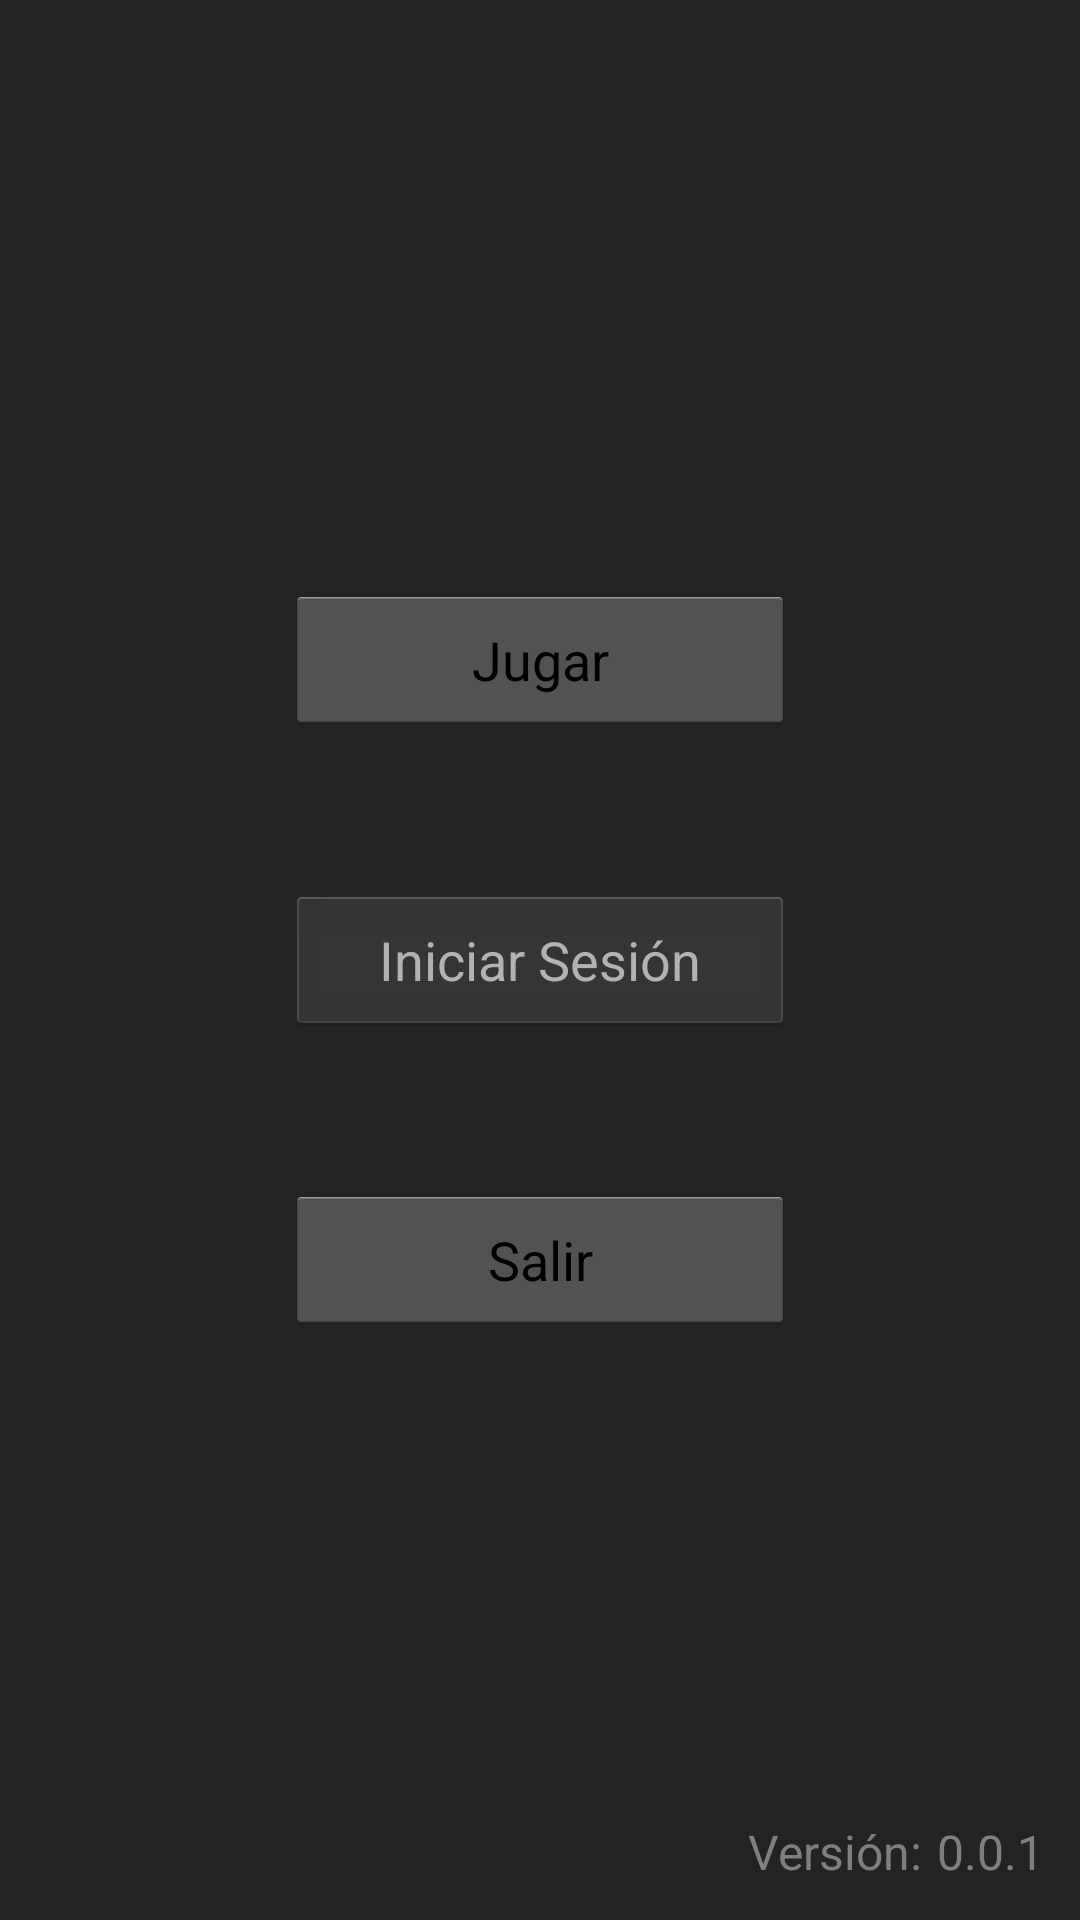

Write the Android layout XML for this screen, with the resource values it uses.
<!-- AndroidManifest.xml: application theme AppTheme -->
<!-- res/layout/activity_main.xml -->
<RelativeLayout xmlns:android="http://schemas.android.com/apk/res/android"
    xmlns:tools="http://schemas.android.com/tools"
    android:layout_width="match_parent"
    android:layout_height="match_parent"
    android:background="@color/fondo_aplicacion"
    android:padding="12sp"
    tools:context="com.vampirex.proyecto.MainActivity">

    <Button
        android:id="@+id/btLogin"
        android:layout_width="@dimen/boton_ancho"
        android:layout_height="@dimen/boton_altura"
        android:layout_centerHorizontal="true"
        android:layout_centerVertical="true"
        android:enabled="false"
        android:onClick="ClickbtLogin"
        android:text="@string/btLogin" />

    <Button
        android:id="@+id/btJugar"
        android:layout_width="@dimen/boton_ancho"
        android:layout_height="@dimen/boton_altura"
        android:layout_above="@+id/btLogin"
        android:layout_alignLeft="@+id/btLogin"
        android:layout_alignStart="@+id/btLogin"
        android:layout_marginBottom="50dp"
        android:onClick="ClickbtJugar"
        android:text="@string/btJugar" />

    <Button
        android:id="@+id/btSalir"
        android:layout_width="@dimen/boton_ancho"
        android:layout_height="@dimen/boton_altura"
        android:layout_alignLeft="@+id/btLogin"
        android:layout_alignStart="@+id/btLogin"
        android:layout_below="@+id/btLogin"
        android:layout_marginTop="@dimen/separación_botones"
        android:onClick="ClickbtSalir"
        android:text="@string/btSalir" />

    <TextView
        android:id="@+id/textView"
        android:layout_width="wrap_content"
        android:layout_height="wrap_content"
        android:layout_alignParentBottom="true"
        android:layout_alignParentEnd="true"
        android:layout_alignParentRight="true"
        android:text="@string/tvVersionNumero"
        android:textColor="@color/color_texto_aplicacion"
        android:textSize="@dimen/tamaño_texto_dias" />

    <TextView
        android:id="@+id/textView2"
        android:layout_width="wrap_content"
        android:layout_height="wrap_content"
        android:layout_alignParentBottom="true"
        android:layout_marginRight="@dimen/separaciónVersion"
        android:layout_toLeftOf="@+id/textView"
        android:layout_toStartOf="@+id/textView"
        android:text="@string/tvVersionAplicación"
        android:textColor="@color/color_texto_aplicacion"
        android:textSize="@dimen/tamaño_texto_dias" />
</RelativeLayout>
<!-- resources referenced by this layout -->
<resources>
  <color name="color_texto_aplicacion">#7f7f7f</color>
  <color name="fondo_aplicacion">#222325</color>
  <dimen name="boton_altura">50dp</dimen>
  <dimen name="boton_ancho">170dp</dimen>
  <string name="btJugar">Jugar</string>
  <string name="btLogin">Iniciar Sesión</string>
  <string name="btSalir">Salir</string>
  <string name="tvVersionNumero">0.0.1</string>
  <style name="AppTheme" parent="android:Theme.Holo.Light.DarkActionBar">
          <item name="android:textColor">@color/color_texto_aplicacion</item>
          <item name="android:background">@color/fondo_aplicacion</item>
      </style>
</resources>
